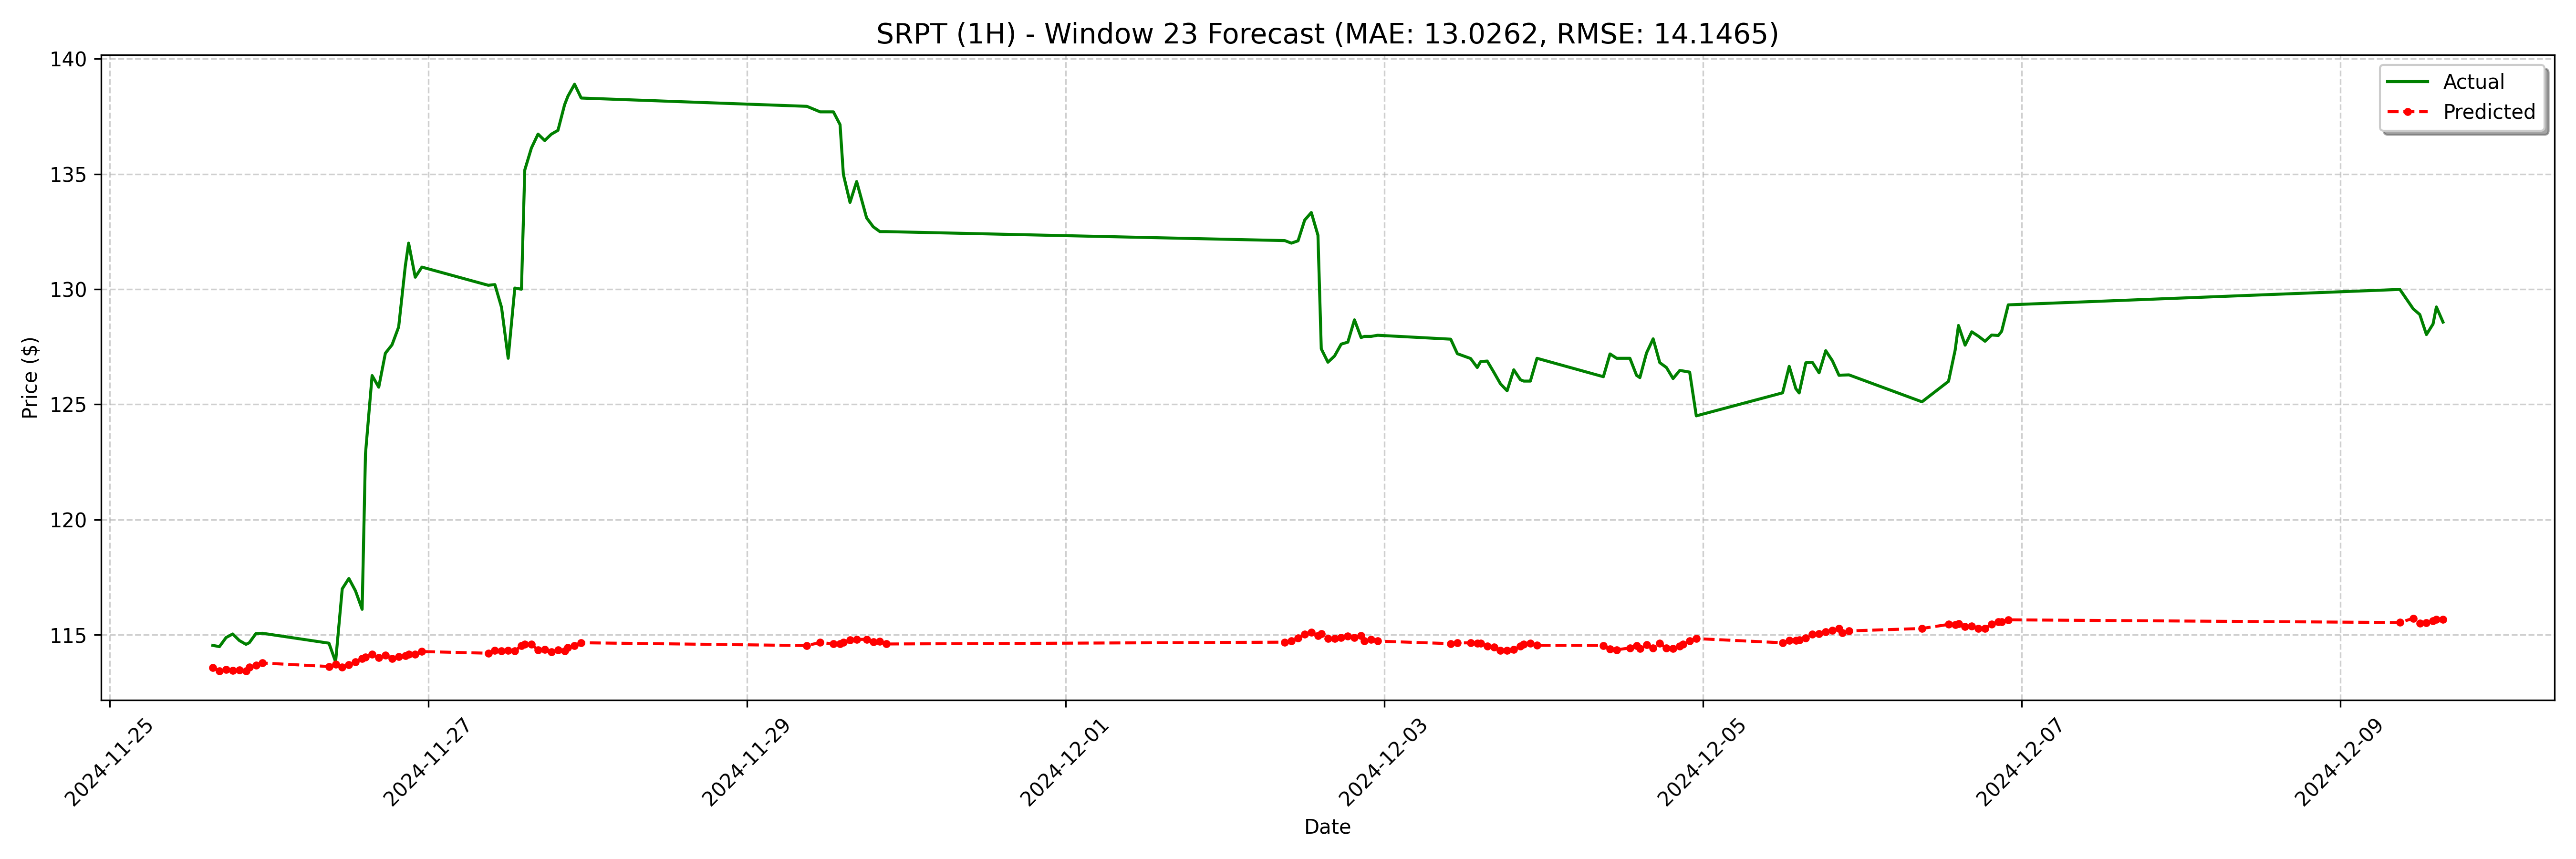

The data file committed next to this chart (first rows):
date, actual, forecast
2024-11-25 15:30:00, 114.5, 113.6
2024-11-25 16:30:00, 114.5, 113.4
2024-11-25 17:30:00, 114.9, 113.5
2024-11-25 18:30:00, 115, 113.4
2024-11-25 19:30:00, 114.7, 113.5
2024-11-25 20:30:00, 114.6, 113.4
2024-11-25 21:00:00, 114.7, 113.6
2024-11-25 22:00:00, 115, 113.7
2024-11-25 23:00:00, 115.1, 113.8
2024-11-26 09:00:00, 114.6, 113.6
2024-11-26 10:00:00, 113.8, 113.7
2024-11-26 11:00:00, 117, 113.6
2024-11-26 12:00:00, 117.4, 113.7
2024-11-26 13:00:00, 116.9, 113.8
2024-11-26 14:00:00, 116.1, 114
2024-11-26 14:30:00, 122.8, 114
2024-11-26 15:30:00, 126.2, 114.1
2024-11-26 16:30:00, 125.7, 114
2024-11-26 17:30:00, 127.2, 114.1
2024-11-26 18:30:00, 127.6, 114
2024-11-26 19:30:00, 128.4, 114
2024-11-26 20:30:00, 131.0, 114.1
2024-11-26 21:00:00, 132.0, 114.1
2024-11-26 22:00:00, 130.5, 114.2
2024-11-26 23:00:00, 131, 114.3
2024-11-27 09:00:00, 130.2, 114.2
2024-11-27 10:00:00, 130.2, 114.3
2024-11-27 11:00:00, 129.2, 114.3
2024-11-27 12:00:00, 127.0, 114.3
2024-11-27 13:00:00, 130.1, 114.3
2024-11-27 14:00:00, 130.0, 114.5
2024-11-27 14:30:00, 135.2, 114.6
2024-11-27 15:30:00, 136.1, 114.6
2024-11-27 16:30:00, 136.7, 114.3
2024-11-27 17:30:00, 136.5, 114.4
2024-11-27 18:30:00, 136.7, 114.3
2024-11-27 19:30:00, 136.9, 114.3
2024-11-27 20:30:00, 138, 114.3
2024-11-27 21:00:00, 138.4, 114.4
2024-11-27 22:00:00, 138.9, 114.5
2024-11-27 23:00:00, 138.3, 114.6
2024-11-29 09:00:00, 137.9, 114.5
2024-11-29 11:00:00, 137.7, 114.7
2024-11-29 13:00:00, 137.7, 114.6
2024-11-29 14:00:00, 137.1, 114.6
2024-11-29 14:30:00, 135, 114.7
2024-11-29 15:30:00, 133.8, 114.8
2024-11-29 16:30:00, 134.7, 114.8
2024-11-29 18:00:00, 133.1, 114.8
2024-11-29 19:00:00, 132.7, 114.7
2024-11-29 20:00:00, 132.5, 114.7
2024-11-29 21:00:00, 132.5, 114.6
2024-12-02 09:00:00, 132.1, 114.7
2024-12-02 10:00:00, 132.0, 114.7
2024-12-02 11:00:00, 132.1, 114.9
2024-12-02 12:00:00, 133.0, 115
2024-12-02 13:00:00, 133.3, 115.1
2024-12-02 14:00:00, 132.3, 115
2024-12-02 14:30:00, 127.4, 115
2024-12-02 15:30:00, 126.8, 114.8
... 68 more rows
